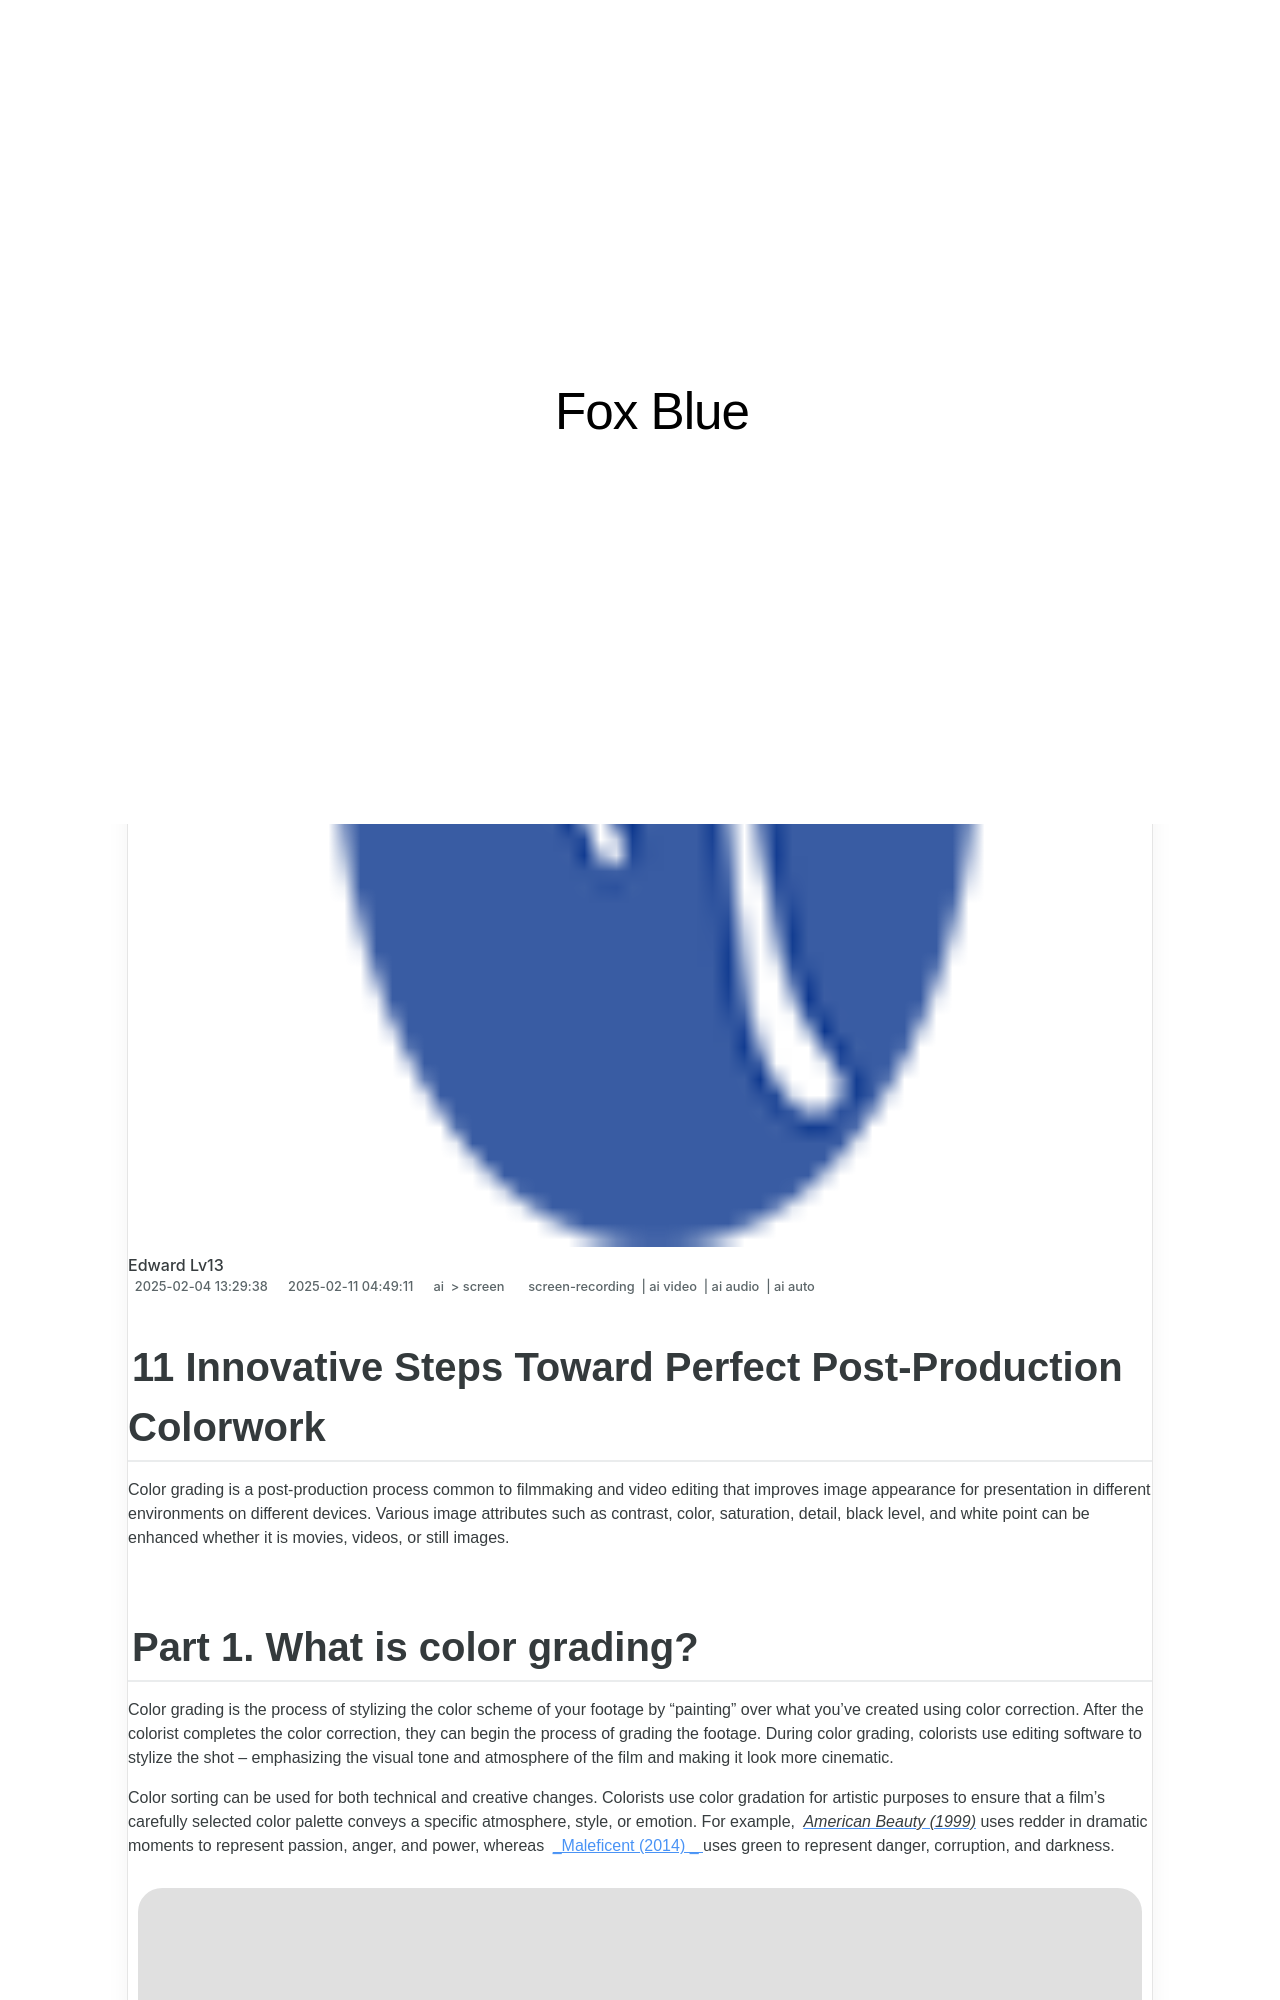

repository: techidaily/site-fox-blue · page: 11-innovative-steps-toward-perfect-post-production-colorwork/index.html · generator: jekyll

---
title: "\"11 Innovative Steps Toward Perfect Post-Production Colorwork\""
date: 2025-02-04T13:29:38.030Z
updated: 2025-02-11T04:49:11.659Z
tags: 
  - screen-recording
  - ai video
  - ai audio
  - ai auto
categories: 
  - ai
  - screen
description: "\"This Article Describes 11 Innovative Steps Toward Perfect Post-Production Colorwork\""
excerpt: "\"This Article Describes 11 Innovative Steps Toward Perfect Post-Production Colorwork\""
keywords: "\"Perfect Post-Color Work,Innovation in Color Correction,Color Enhancement Tips,Post-Production Techniques,Advanced Colorgrading Steps,Digital Film Coloring Methods,Creative Colorwork Strategies\""
thumbnail: https://thmb.techidaily.com/0e8b59a0a7e5a9b9173ae5feaad5ddb56b135eee3ed22a8b3f83cf8fa8dfaeb8.jpg
---

## 11 Innovative Steps Toward Perfect Post-Production Colorwork

Color grading is a post-production process common to filmmaking and video editing that improves image appearance for presentation in different environments on different devices. Various image attributes such as contrast, color, saturation, detail, black level, and white point can be enhanced whether it is movies, videos, or still images.
